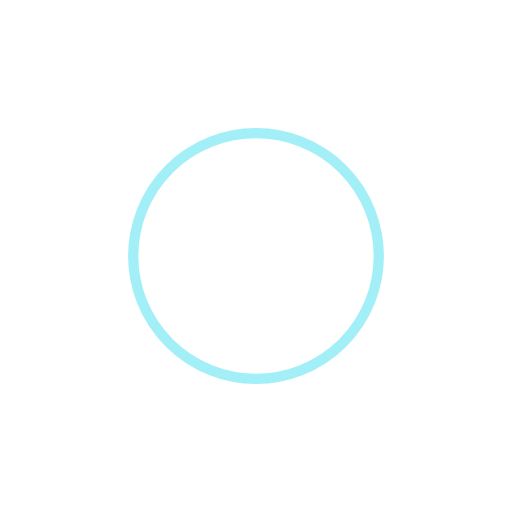
t = 0.00 s
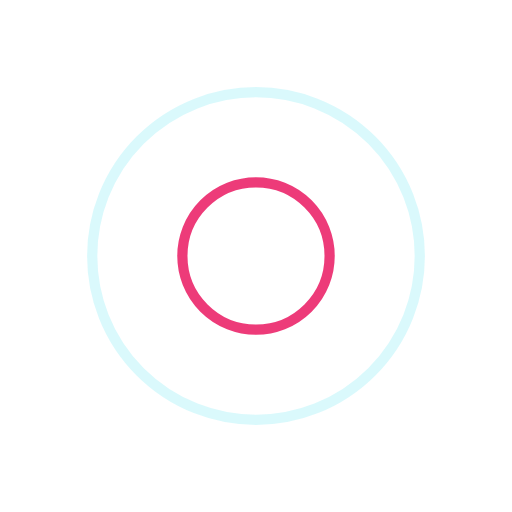
t = 0.30 s
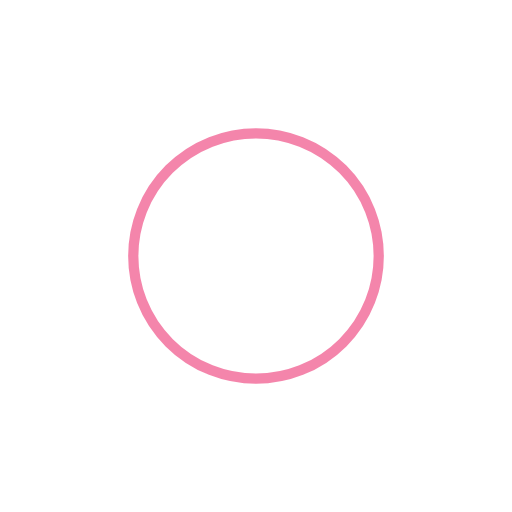
t = 0.60 s
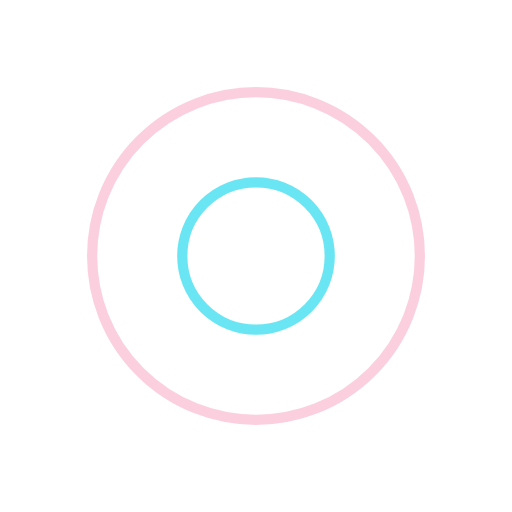
t = 0.90 s

The animated SVG that drew these frames (rendered in a browser with its animation timeline set to each time). Animation: 4 SMIL elements (animate=4); one cycle of 1.21 s, repeats indefinitely.

<svg xmlns="http://www.w3.org/2000/svg" xmlns:xlink="http://www.w3.org/1999/xlink" style="margin: auto; background: none; display: block; shape-rendering: auto;" width="730px" height="730px" viewBox="0 0 100 100" preserveAspectRatio="xMidYMid">
<circle cx="50" cy="50" r="0" fill="none" stroke="#e90c59" stroke-width="2">
  <animate attributeName="r" repeatCount="indefinite" dur="1.2048192771084336s" values="0;37" keyTimes="0;1" keySplines="0 0.2 0.8 1" calcMode="spline" begin="0s"/>
  <animate attributeName="opacity" repeatCount="indefinite" dur="1.2048192771084336s" values="1;0" keyTimes="0;1" keySplines="0.2 0 0.8 1" calcMode="spline" begin="0s"/>
</circle><circle cx="50" cy="50" r="0" fill="none" stroke="#46dff0" stroke-width="2">
  <animate attributeName="r" repeatCount="indefinite" dur="1.2048192771084336s" values="0;37" keyTimes="0;1" keySplines="0 0.2 0.8 1" calcMode="spline" begin="-0.6024096385542168s"/>
  <animate attributeName="opacity" repeatCount="indefinite" dur="1.2048192771084336s" values="1;0" keyTimes="0;1" keySplines="0.2 0 0.8 1" calcMode="spline" begin="-0.6024096385542168s"/>
</circle>
<!-- [ldio] generated by https://loading.io/ --></svg>
